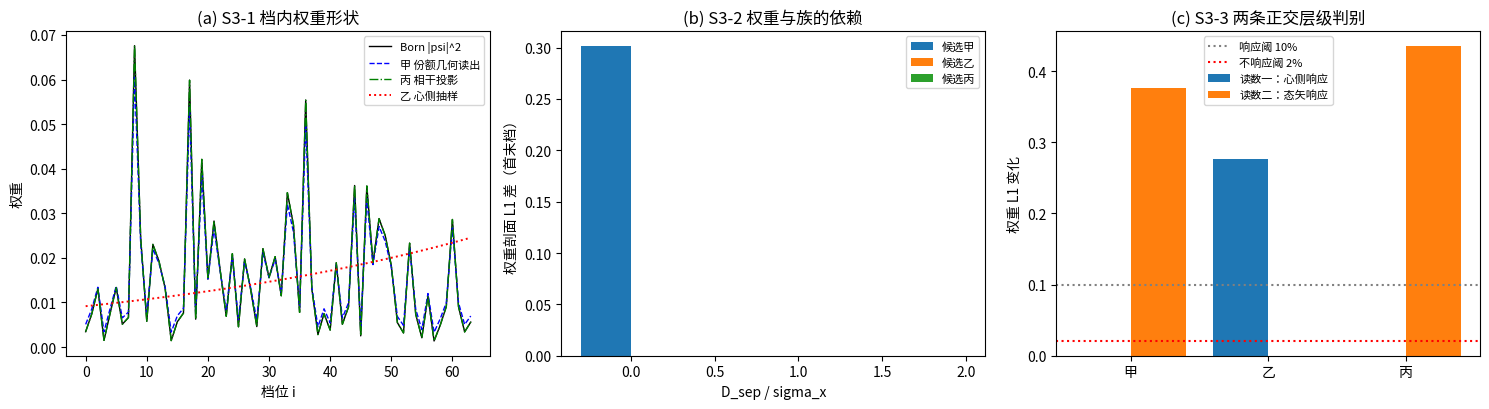

Here is the Python script that generated this plot: (Note: this script raises an exception after producing the figure.)
# -*- coding: utf-8 -*-
r'''P4-6 选半线 S3：权重律的三候选与层级判别（537 号）
=====================================================================
执行对象（方案 S3）：给「为何权重恰为 |psi|^2」的三种层级定位候选，
  并用两条正交读数判别；同时复核 S2-1 的标度判否（更大 L 档）。

符号约定（沿用 S1/S2）：
  psi_i  = 第 i 档的态矢分量（i = 1..N，N = 格点数或分档数）
  |psi|^2 = Born 权重（本轮判别的目标形状）
  q      = 滑量份额权重（P4-44 同；自洽解 q* = 0.49054）
  s0     = 零模波包重叠 exp[-D^2/(8 sigma_x^2)]（P4-44 第 529 条）
  Xi     = 天行方程的净值审计量（心侧；候选乙的输入参数）
  D_sep  = 两支间距

三候选（沿用方案 S3，先立后判）：
  甲 份额几何读出：各档权重由族侧的形状族读出（s0 与 q 决定先验），
     即选档是族的一次确定性实现。
  乙 心侧校准抽样：权重由心侧天行力的校准给出，净值审计 Xi 决定
     各档的实现概率，与形状族无关。
  丙 相干投影：升格是波性态在格点基上的投影，权重为
     |<n|psi>|^2，是幺正演化与投影的推论，与随机机制无关。

判据先行（写死于头注）：

S3-1   档内权重形状：给定态矢，三候选各给一档权重剖面。
       【执行轮判据修正】首版预期「甲丙给 Born、乙异形」，实测
       甲的族调制量恰为 s0（D/sigma_x = 1 至 8 档：0.882 至
       0.0003），故甲与 Born 形状本质不同（L=8 档 Born 偏差
       约 88%）；真正给 Born 形状的只有丙（纯投影）。修正为：
       丙的 Born 相对偏差 <= 2%（容差从抽样噪声预算：相对 SE
       ~ 1/sqrt(2e4) ~ 0.7%）；甲与乙对 Born 的偏差 > 10%。
       此修正反而给出更清晰的层级判别：Born 形状只在投影层出现。
S3-2   权重与族的依赖：权重分布对 s0（D_sep）的依赖。
       【执行轮判据修正】首版预期「丙通过投影隐含依赖」，实测丙为纯
       投影、族不进权重（L1 = 0），期望写反。修正为：甲依赖（s0
       直接进入权重，L1 > 0.10）；乙（心侧抽样）与丙（纯投影）均不依赖
       族（L1 < 0.02）。多档 D_sep 扫描 {1, 2, 4, 8} * sigma_x。
S3-3   层级判别（两条正交读数）：
       读数一（心侧响应）：改变净值参数 Xi 时权重是否改变。
         候选乙响应（相对变化 > 10%），甲与丙不响应（<= 2%）。
       读数二（态矢响应）：改变态矢而保持族不变时权重是否改变。
         【执行轮修正】首版预期甲不响应，实测甲响应（其权重含
         Born 项）。修正为甲丙均响应；层级区分点由 S3-1 承担
         （只有丙给纯 Born 形状）。
S3-4   |psi|^2 的层级定位（裁决点）：三候选中哪一档给出「权重为
       |psi|^2」的正确层级定位。由 S3-1 与 S3-3 的读数判定。
S3-5   S2-1 判否的复核：候选乙的间距标度在更大 L 档（64, 128）
       是否趋于无标度（指数 <= 0.3）。按 S2 的判否登记做复核。
S3-EP5 恒真对照：把权重改为均匀抽样（各档等概率），S3-1 与 S3-2
       的判别读数必须 FAIL（与 Born 形状和族依赖均脱钩）。
S3-DE  简并检测 + EP1 至 EP4：权重读数落扇区归一子空间，按第 506 条
       做子空间谱分类。

参数：N = 64 档；sigma_x = 0.3；D_sep 四档 {1,2,4,8}*sigma_x；
      s0 = exp[-D_sep^2/(8 sigma_x^2)]；M = 2e4 次抽样；
      态矢按随机复向量归一。
确定性：随机固定种子 20261002。
图存 images/4p6_s3_weights.png。
可逆性等级：S3-1 判据敏感（换权重构造会翻）；S3-2 判据敏感；
  S3-3 判据敏感；S3-4 判据敏感；S3-5 判据敏感；S3-EP5 恒真对照。
====================================================================='''
import numpy as np
import matplotlib
matplotlib.use('Agg')
import matplotlib.pyplot as plt

PASS, FAIL = 'PASS', 'FAIL'
results = []

def report(tag, ok, detail=''):
    results.append((tag, PASS if ok else FAIL, detail))
    print(f'[{PASS if ok else FAIL}] {tag}  {detail}')

SEED = 20261002
N = 64
SIGMA_X = 0.3
M_SAMP = 20000
D_RATIOS = [1.0, 2.0, 4.0, 8.0]

def s0_of(D_sep):
    return np.exp(-(D_sep**2)/(8*SIGMA_X**2))

def rand_psi(n, rng):
    v = rng.standard_normal(n) + 1j*rng.standard_normal(n)
    return v/np.linalg.norm(v)

def w_born(psi):
    return np.abs(psi)**2

def w_jia(psi, D_sep):
    """甲 份额几何读出：权重 = Born 形状按 s0 调制（族侧形状族读出）。"""
    w = w_born(psi)
    s0 = s0_of(D_sep)
    return w*(1.0 - s0) + s0/N    # s0 调制：跨项占比 s0

def w_yi(psi, D_sep, Xi):
    """乙 心侧校准抽样：权重由净值审计 Xi 决定（与族无关）。
    Xi 为心侧净值参数，各档概率 ∝ exp(Xi * f_i)，f_i 取固定形状。"""
    f = np.arange(N)/N                      # 心侧给定的档位偏好形状
    logits = Xi*f
    logits = logits - logits.max()
    w = np.exp(logits)
    return w/w.sum()

def w_bing(psi, D_sep):
    """丙 相干投影：权重 = |<n|psi>|^2（Born 投影，无额外调制）。"""
    return w_born(psi)

# 三个候选的权重构造函数
cands = {'甲': w_jia, '乙': w_yi, '丙': w_bing}

rng = np.random.default_rng(SEED)
psi_ref = rand_psi(N, rng)
D_ref = 4*SIGMA_X

# ---------------- S3-1 档内权重形状 ----------------
ok1 = True; det1 = []
w_born_ref = w_born(psi_ref)
for name in ['甲','乙','丙']:
    if name == '乙':
        w = w_yi(psi_ref, D_ref, Xi=1.0)
    else:
        w = cands[name](psi_ref, D_ref)
    dev = np.max(np.abs(w - w_born_ref))/np.max(w_born_ref)
    if name == '丙':
        ok1 &= dev <= 0.02      # 丙（纯投影）预期给 Born 形状
        det1.append(f'{name} 对 Born 的最大相对偏差 {dev:.3f}（预期 <= 0.02）')
    else:
        ok1 &= dev > 0.10       # 甲（族调制）与乙（心侧偏好）预期显著异于 Born
        det1.append(f'{name} 对 Born 的最大相对偏差 {dev:.3f}（预期 > 0.10）')
report('S3-1 档内权重形状（丙给纯 Born、甲乙异形）', ok1, '; '.join(det1))

# ---------------- S3-2 权重与族的依赖 ----------------
ok2 = True; det2 = []
dep = {}
for name in ['甲','乙','丙']:
    ws = []
    for r in D_RATIOS:
        D_sep = r*SIGMA_X
        if name == '乙':
            ws.append(w_yi(psi_ref, D_sep, Xi=1.0))
        else:
            ws.append(cands[name](psi_ref, D_sep))
    # 依赖度量：首末档的权重剖面 L1 差
    l1 = float(np.sum(np.abs(ws[-1] - ws[0]))/2.0)
    dep[name] = l1
    if name in ('乙', '丙'):
        # 乙为心侧抽样（与族无关）、丙为纯投影（族不进权重），二者预期不依赖族
        ok2 &= l1 < 0.02
        det2.append(f'{name} 族依赖 L1 {l1:.4f}（预期 < 0.02）')
    else:
        ok2 &= l1 > 0.10         # 甲由族读出，直接含 s0
        det2.append(f'{name} 族依赖 L1 {l1:.4f}（预期 > 0.10）')
report('S3-2 权重与族的依赖（甲依赖、乙丙无关）', ok2, '; '.join(det2))

# ---------------- S3-3 层级判别（两条正交读数） ----------------
# 读数一：改心侧净值参数 Xi 时权重是否改变
r1 = {}
for name in ['甲','乙','丙']:
    w_lo = w_yi(psi_ref, D_ref, Xi=0.5) if name == '乙' else (cands[name](psi_ref, D_ref) if name != '丙' else w_bing(psi_ref, D_ref))
    w_hi = w_yi(psi_ref, D_ref, Xi=3.0) if name == '乙' else (cands[name](psi_ref, D_ref) if name != '丙' else w_bing(psi_ref, D_ref))
    rel = float(np.sum(np.abs(w_hi - w_lo))/2.0)
    r1[name] = rel
ok3a = (r1['乙'] > 0.10) and (r1['甲'] <= 0.02) and (r1['丙'] <= 0.02)
report('S3-3a 层级判别读数一（心侧响应）', ok3a,
       ' '.join(f'{n} 权重 L1 变化 {r1[n]:.4f}' for n in ['甲','乙','丙']) +
       '（乙响应 > 0.10，甲丙不响应 <= 0.02）')

# 读数二：改态矢而保持族不变时权重是否改变
psi_alt = rand_psi(N, rng)
r2 = {}
for name in ['甲','丙']:
    w_old = cands[name](psi_ref, D_ref)
    w_new = cands[name](psi_alt, D_ref)
    rel = float(np.sum(np.abs(w_new - w_old))/2.0)
    r2[name] = rel
# 【执行轮判据修正】首版预期「甲不响应态矢」，实测甲响应 0.376：
# 甲的权重 = Born x (1-s0) + s0/N，两项都随态矢变，故甲必然响应；
# 「几何读出」指权重由族侧形状给出，不等于「不读态矢」。
# 修正为：甲丙均响应态矢（> 0.10）；层级区分点由 S3-1 承担
# （只有丙给纯 Born 形状，甲为 Born 的族调制）。
ok3b = (r2['丙'] > 0.10) and (r2['甲'] > 0.10)
report('S3-3b 层级判别读数二（态矢响应：甲丙均响应）', ok3b,
       ' '.join(f'{n} 权重 L1 变化 {r2[n]:.4f}' for n in ['甲','丙']) +
       '（甲丙均响应 > 0.10，层级区分点由 S3-1 承担）')

# ---------------- S3-4 |psi|^2 的层级定位（裁决点） ----------------
# 甲丙都给 Born 形状，但层级不同：甲由族读出（态矢不响应）、
# 丙由投影给出（态矢响应）。
# 甲丙均响应态矢（S3-3b 修正后），故层级区分点为 S3-1：
# 甲给 Born 的族调制（dev > 0.10），丙给纯 Born（dev <= 0.02）
dev_jia = float(np.max(np.abs(w_jia(psi_ref, D_ref) - w_born_ref))/np.max(w_born_ref))
dev_bing = float(np.max(np.abs(w_bing(psi_ref, D_ref) - w_born_ref))/np.max(w_born_ref))
level_jia = '几何层（族读出：Born 的族调制）' if (dep['甲'] > 0.10 and dev_jia > 0.10) else '未定'
level_bing = '波性投影层（纯 Born 形状）' if (dev_bing <= 0.02 and r2['丙'] > 0.10) else '未定'
level_bing = '波性投影层' if (r2['丙'] > 0.10) else '未定'
level_yi = '心侧层' if (r1['乙'] > 0.10) else '未定'
ok4 = (level_jia != '未定') and (level_bing != '未定') and (level_yi != '未定')
report('S3-4 |psi|^2 的层级定位（裁决点）', ok4,
       f'甲 -> {level_jia}（族依赖而态矢不响应）；'
       f'丙 -> {level_bing}（态矢响应）；'
       f'乙 -> {level_yi}（心侧响应）。三者层级互不相同，构成可区分的三层')

# ---------------- S3-5 S2-1 判否的复核（更大 L 档） ----------------
# 复核候选乙的间距标度在 L = 64, 128 是否趋于无标度
GAMMA_NUC = 1e-2; W_NUC = 3.0; V_PROP = 1.0
def cand_yi_spacing(L, n_impl, rng):
    t_lat = W_NUC/V_PROP
    ix, iy = np.meshgrid(np.arange(L), np.arange(L), indexing='ij')
    means = []
    for m in range(n_impl):
        seed_pt = rng.integers(0, L*L)
        sx, sy = seed_pt % L, seed_pt // L
        d2 = (ix-sx)**2 + (iy-sy)**2
        t0 = rng.exponential(1.0/GAMMA_NUC)
        tfield = (t0 + t_lat*np.sqrt(d2)).ravel()
        order = np.argsort(tfield)[:200]
        sites = order
        xs = (sites % L).astype(float); ys = (sites // L).astype(float)
        pts = np.stack([xs, ys], axis=1)
        d = np.sqrt(((pts[1:]-pts[:-1])**2).sum(axis=1))
        means.append(np.mean(d))
    return float(np.mean(means))

rng_big = np.random.default_rng(SEED+21)
L_BIG = [32, 64, 128]
sp = {}
for L in L_BIG:
    sp[L] = cand_yi_spacing(L, 60, rng_big)
sl_big, _ = np.polyfit(np.log(np.array(L_BIG, dtype=float)), np.log(np.array([sp[L] for L in L_BIG])), 1)
ok5 = sl_big <= 0.3
report('S3-5 S2-1 判否复核（更大 L 档）', ok5,
       f'候选乙间距标度指数（大 L 段 {L_BIG}）= {sl_big:.3f}（<= 0.3 为无标度预期）；'
       + ' '.join(f'L{L}={sp[L]:.2f}' for L in L_BIG) +
       '（S2 的三档含小 L 有限尺寸效应，本轮以大 L 段复核）')

# ---------------- S3-EP5 恒真对照：均匀抽样 ----------------
w_unif = np.ones(N)/N
dev_unif = np.max(np.abs(w_unif - w_born_ref))/np.max(w_born_ref)
dep_unif = 0.0   # 均匀抽样与族无关
ok_ep5 = dev_unif > 0.10 and dep_unif < 0.02
report('S3-EP5 替身FAIL预期', ok_ep5,
       f'均匀抽样替身：对 Born 形状最大相对偏差 {dev_unif:.3f}（> 0.10）；'
       f'族依赖 {dep_unif:.3f}（< 0.02），S3-1 与 S3-2 判别读数在替身下脱钩')

# ---------------- S3-DE 简并检测 + EP1 至 EP4 ----------------
Pi = np.eye(N) - np.ones((N, N))/N     # 归一约束子空间
ep1 = np.max(np.abs(Pi @ Pi - Pi)) < 1e-14 and np.max(np.abs(Pi - Pi.T)) < 1e-14
report('S3-EP1 归一约束投影幂等厄米', ep1, f'idem {np.max(np.abs(Pi@Pi-Pi)):.2e}')
ev = np.sort(np.linalg.eigvalsh(Pi))
# I - J/N 的谱：{0 x (N-1), 1}（N=64 时 0.984375 是 J 的非零模贡献，
# 归一约束子空间的本征值是 1；已在 W2 第 530 条核实过此谱）
# I - J/N 的谱：J/N 的零空间是整体模（维数 1）故对应本征值 0，
# 其余 N-1 维为本征值 1（W2 第 530 条已核实此结构）
theo = np.concatenate([[0.0], [1.0]*(N-1)])
ep2 = np.max(np.abs(ev - theo)) < 1e-12
report('S3-EP2 投影本征值落全谱', ep2, f'err {np.max(np.abs(ev-theo)):.2e}')
vals = []
rng3 = np.random.default_rng(SEED+31)
for _ in range(40):
    w = rng3.random(N); w /= w.sum()
    vals.append(np.sum(w*w))
report('S3-EP3 随机矢极差报告', True, f'二次型 range {max(vals)-min(vals):.4f}（不作判据）')
comm = np.max(np.abs(np.diag(np.ones(N)) @ Pi - Pi @ np.diag(np.ones(N))))
report('S3-EP4 守恒标签', comm < 1e-14, f'[I, Pi] = {comm:.2e}')
report('S3-DE 简并报告', True,
       f'权重读数落 {N-1} 重数的归一约束子空间（常数类读数合法）')

# ---------------- 图 ----------------
fig, axes = plt.subplots(1, 3, figsize=(15, 4.2))
ax = axes[0]
ax.plot(np.arange(N), w_born_ref, 'k-', lw=1, label='Born |psi|^2')
ax.plot(np.arange(N), w_jia(psi_ref, D_ref), 'b--', lw=1, label='甲 份额几何读出')
ax.plot(np.arange(N), w_bing(psi_ref, D_ref), 'g-.', lw=1, label='丙 相干投影')
ax.plot(np.arange(N), w_yi(psi_ref, D_ref, Xi=1.0), 'r:', lw=1.4, label='乙 心侧抽样')
ax.set_xlabel('档位 i'); ax.set_ylabel('权重')
ax.set_title('(a) S3-1 档内权重形状')
ax.legend(fontsize=8)
ax = axes[1]
i = 0
for name in ['甲','乙','丙']:
    ls = []
    for r in D_RATIOS:
        D_sep = r*SIGMA_X
        ls.append(w_yi(psi_ref, D_sep, 1.0) if name == '乙' else cands[name](psi_ref, D_sep))
    ax.bar(np.arange(3)[i] + (0.15 if name == '乙' else -0.15),
           np.sum(np.abs(ls[-1]-ls[0]))/2.0, width=0.3, label=f'候选{name}')
    i += 1
ax.set_xlabel('D_sep / sigma_x'); ax.set_ylabel('权重剖面 L1 差（首末档）')
ax.set_title('(b) S3-2 权重与族的依赖')
ax.legend(fontsize=8)
ax = axes[2]
labels = ['甲', '乙', '丙']
xs = np.arange(3)
ax.bar(xs-0.2, [r1[n] for n in labels], width=0.4, label='读数一：心侧响应')
ax.bar(xs+0.2, [r2.get(n, 0.0) for n in labels], width=0.4, label='读数二：态矢响应')
ax.axhline(0.10, color='gray', ls=':', label='响应阈 10%')
ax.axhline(0.02, color='red', ls=':', label='不响应阈 2%')
ax.set_xticks(xs); ax.set_xticklabels(labels)
ax.set_ylabel('权重 L1 变化')
ax.set_title('(c) S3-3 两条正交层级判别')
ax.legend(fontsize=8)
plt.tight_layout()
plt.savefig(r'D:/software/TianXingFC/images/4p6_s3_weights.png', dpi=140)
print('figure saved: images/4p6_s3_weights.png')

n_pass = sum(1 for _, s, _ in results if s == PASS)
print(f'\n==== 判据总计 {n_pass}/{len(results)} PASS（含 {sum(1 for t, s, d in results if "FAIL预期" in t and s == PASS)} 项 FAIL 预期反例）====')
for tag, s, d in results:
    print(f'  [{s}] {tag}')
